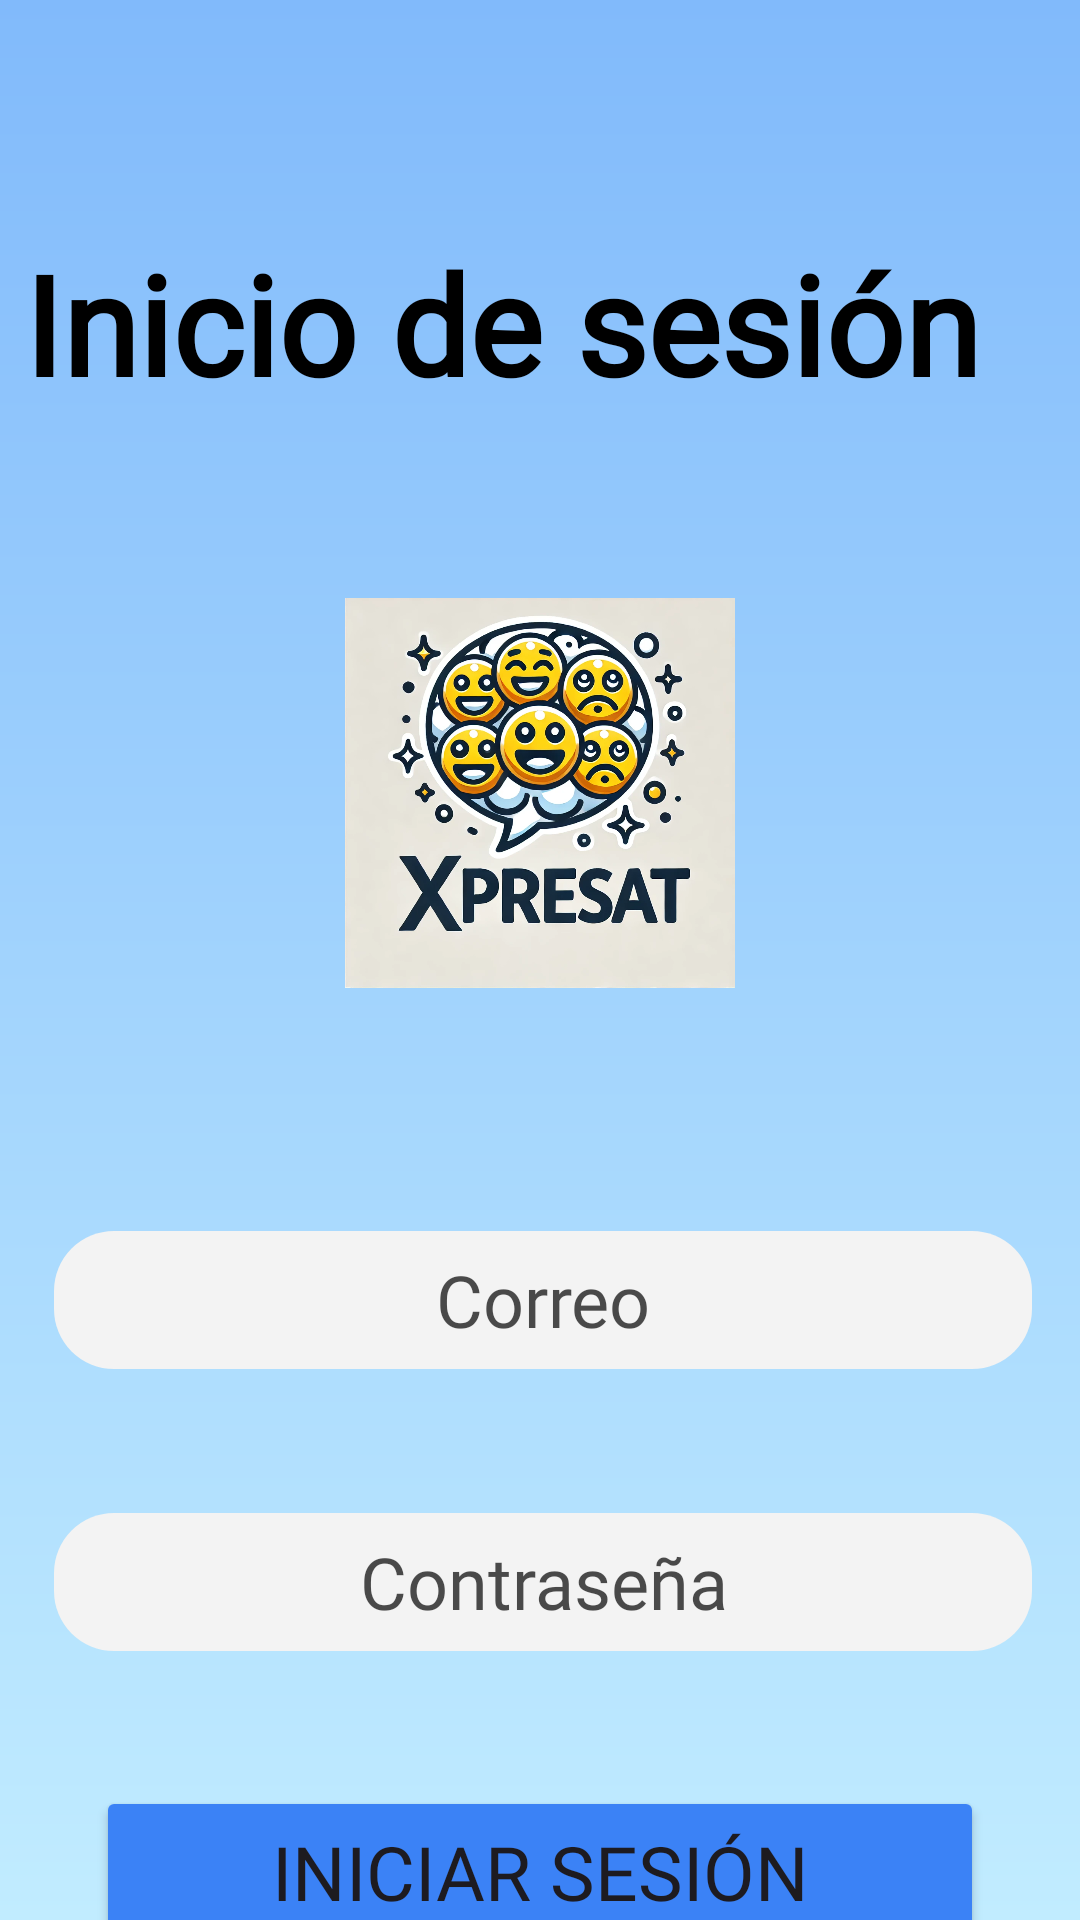

Layout XML and referenced resources for this Android screen:
<!-- AndroidManifest.xml: application theme Theme.PruebaAppRedSocial -->
<!-- res/layout/activity_login.xml -->
<?xml version="1.0" encoding="utf-8"?>
<androidx.constraintlayout.widget.ConstraintLayout xmlns:android="http://schemas.android.com/apk/res/android"
xmlns:app="http://schemas.android.com/apk/res-auto"
    xmlns:tools="http://schemas.android.com/tools"
    android:layout_width="match_parent"
    android:layout_height="match_parent"
    android:background="@drawable/background_gradient"
    tools:context=".LoginActivity">


    
    <ImageButton
        android:id="@+id/btnBack"
        android:layout_width="32dp"
        android:layout_height="32dp"
        android:layout_marginTop="23dp"
        android:background="?attr/selectableItemBackgroundBorderless"
        android:contentDescription="Back"
        android:scaleType="centerCrop"
        android:src="@drawable/ic_back"
        app:layout_constraintEnd_toEndOf="parent"
        app:layout_constraintHorizontal_bias="0.032"
        app:layout_constraintStart_toStartOf="parent"
        app:layout_constraintTop_toTopOf="parent"
        tools:ignore="MissingConstraints" />

    <TextView
        android:id="@+id/textViewLoginTitle"
        android:layout_width="wrap_content"
        android:layout_height="wrap_content"
        android:layout_marginTop="77dp"
        android:text="Inicio de sesión"
        android:textSize="46sp"
        android:textStyle="bold"
        android:textColor="@color/black"
        app:layout_constraintEnd_toEndOf="parent"
        app:layout_constraintHorizontal_bias="0.191"
        app:layout_constraintStart_toStartOf="parent"
        app:layout_constraintTop_toTopOf="parent"
        android:fontFamily="@font/core_mellow_57_cn_medium"
        />

    <ImageView
        android:id="@+id/imageViewLogo"
        android:layout_width="130dp"
        android:layout_height="140dp"
        android:layout_marginTop="56dp"
        android:src="@drawable/xpresat5"
        android:background="@android:color/transparent"
        app:layout_constraintEnd_toEndOf="parent"
        app:layout_constraintStart_toStartOf="parent"
        app:layout_constraintTop_toBottomOf="@id/textViewLoginTitle" />

    

    

    

    <EditText
        android:id="@+id/editTextEmail"
        android:layout_width="326dp"
        android:layout_height="46dp"
        android:layout_marginStart="32dp"
        android:layout_marginTop="76dp"
        android:layout_marginEnd="32dp"
        android:textSize="24sp"
        android:background="@drawable/button_style"
        android:backgroundTint="@color/blanco_opaco"
        android:hint="Correo"
        android:inputType="textEmailAddress"
        android:textAlignment="center"
        android:textColorHint="#B3000000"
        app:layout_constraintEnd_toEndOf="parent"
        app:layout_constraintHorizontal_bias="0.476"
        app:layout_constraintStart_toStartOf="parent"
        app:layout_constraintTop_toBottomOf="@id/imageViewLogo"
        android:fontFamily="@font/core_mellow_57_cn_medium"
        />

    <EditText
        android:id="@+id/editTextPassword"
        android:layout_width="326dp"
        android:layout_height="46dp"
        android:layout_marginStart="32dp"
        android:layout_marginTop="48dp"
        android:layout_marginEnd="32dp"
        android:textSize="24sp"
        android:background="@drawable/button_style"
        android:backgroundTint="@color/blanco_opaco"
        android:hint="Contraseña"
        android:inputType="textPassword"
        android:textAlignment="center"
        android:textColorHint="#B3000000"
        app:layout_constraintEnd_toEndOf="parent"
        app:layout_constraintHorizontal_bias="0.476"
        app:layout_constraintStart_toStartOf="parent"
        app:layout_constraintTop_toBottomOf="@id/editTextEmail"
        android:fontFamily="@font/core_mellow_57_cn_medium" />

    <Button
        android:id="@+id/buttonLogin"
        android:layout_width="296dp"
        android:layout_height="57dp"
        android:layout_marginStart="32dp"
        android:layout_marginTop="45dp"
        android:layout_marginEnd="32dp"
        android:textSize="25sp"
        android:backgroundTint="@color/azul_primario"
        android:text="Iniciar sesión"
        app:layout_constraintEnd_toEndOf="parent"
        app:layout_constraintHorizontal_bias="0.49"
        app:layout_constraintStart_toStartOf="parent"
        app:layout_constraintTop_toBottomOf="@id/editTextPassword"
        android:fontFamily="@font/core_mellow_57_cn_medium" />

    <TextView
        android:id="@+id/textViewPregunta"
        android:layout_width="wrap_content"
        android:layout_height="wrap_content"
        android:layout_marginTop="18dp"
        android:textSize="21sp"
        android:text="¿Aún no tienes cuenta?"
        android:textColor="#000000"
        app:layout_constraintEnd_toEndOf="parent"
        app:layout_constraintStart_toStartOf="parent"
        app:layout_constraintTop_toBottomOf="@id/buttonLogin"
        android:fontFamily="@font/core_mellow_57_cn_medium" />

    <TextView
        android:id="@+id/textViewRegister"
        android:layout_width="wrap_content"
        android:layout_height="wrap_content"
        android:layout_marginTop="59dp"
        android:text="¡Crea una aquí!"
        android:textColor="#0000FF"
        android:textStyle="bold"
        android:textSize="20sp"
        app:layout_constraintEnd_toEndOf="parent"
        app:layout_constraintHorizontal_bias="0.503"
        app:layout_constraintStart_toStartOf="parent"
        app:layout_constraintTop_toBottomOf="@id/buttonLogin"
        android:usesCleartextTraffic="true"
        android:fontFamily="@font/core_mellow_57_cn_medium" />

</androidx.constraintlayout.widget.ConstraintLayout>
<!-- resources referenced by this layout -->
<resources>
  <color name="azul_primario">#3b82f6</color>
  <color name="black">#FF000000</color>
  <color name="blanco_opaco">#f3f3f3</color>
  <!-- drawable background_gradient (drawable) -->
  <layer-list xmlns:android="http://schemas.android.com/apk/res/android">
      <item>
          <shape>
              <gradient
                  android:angle="65"
                  android:startColor="#81BAFB"
              android:endColor="#C1ECFF"
              android:type="linear" />
          </shape>
      </item>
  </layer-list>
  <!-- drawable button_style (drawable) -->
  <?xml version="1.0" encoding="utf-8"?>
  <shape xmlns:android="http://schemas.android.com/apk/res/android">
      <solid android:color="@android:color/white" /> 
      <corners android:radius="20dp" /> 
  </shape>
  <!-- drawable xpresat5: png bitmap (drawable, 188220 bytes) -->
  <style name="Theme.PruebaAppRedSocial" parent="Base.Theme.PruebaAppRedSocial" />
  <style name="Base.Theme.PruebaAppRedSocial" parent="Theme.Material3.DayNight.NoActionBar">
          <item name="colorToolbarBackground">#999696</item>
          <item name="colorToolbarText">@color/toolbar_text_light</item>
          <item name="colorButtonText">@color/button_text_light</item>
          <item name="android:navigationBarColor">@android:color/transparent</item>
  
  
      </style>
  <color name="toolbar_text_light">#000000</color>
  <color name="button_text_light">#000000</color>
</resources>
